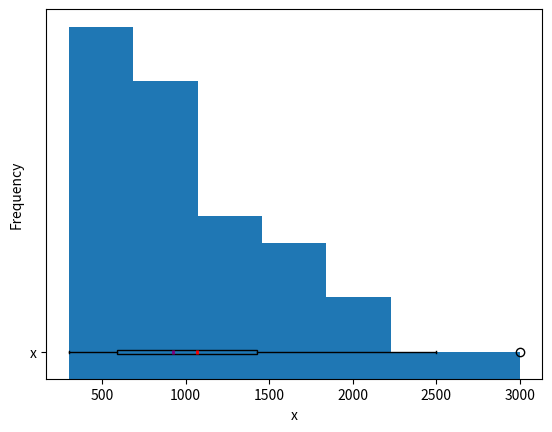

Write the Python code that produced this figure.
# Histograma

import math
import statistics
import numpy as np
import scipy.stats
import pandas as pd
import matplotlib.pyplot as plt

x = [300,
     300,
     350,
     350,
     450,
     450,
     500,
     500,
     550,
     550,
     600,
     600,
     650,
     700,
     750,
     750,
     850,
     850,
     900,
     900,
     950,
     1000,
     1000,
     1000,
     1100,
     1200,
     1200,
     1250,
     1300,
     1400,
     1500,
     1500,
     1600,
     1650,
     1800,
     1900,
     2000,
     2000,
     2500,
     3000,
     ]

freq, bin_edges = np.histogram(x, bins=7)

fig, ax = plt.subplots()
ax.hist(x, bin_edges, cumulative=False)
ax.set_xlabel('x')
ax.set_ylabel('Frequency')
plt.show()

z = pd.Series(x)
print(z.describe())

fig = plt.subplot()
fig.boxplot((x), vert=False, showmeans=True, meanline=True,
           labels=('x'), patch_artist=True,
           medianprops={'linewidth': 2, 'color': 'purple'},
           meanprops={'linewidth': 2, 'color': 'red'})
plt.show()
